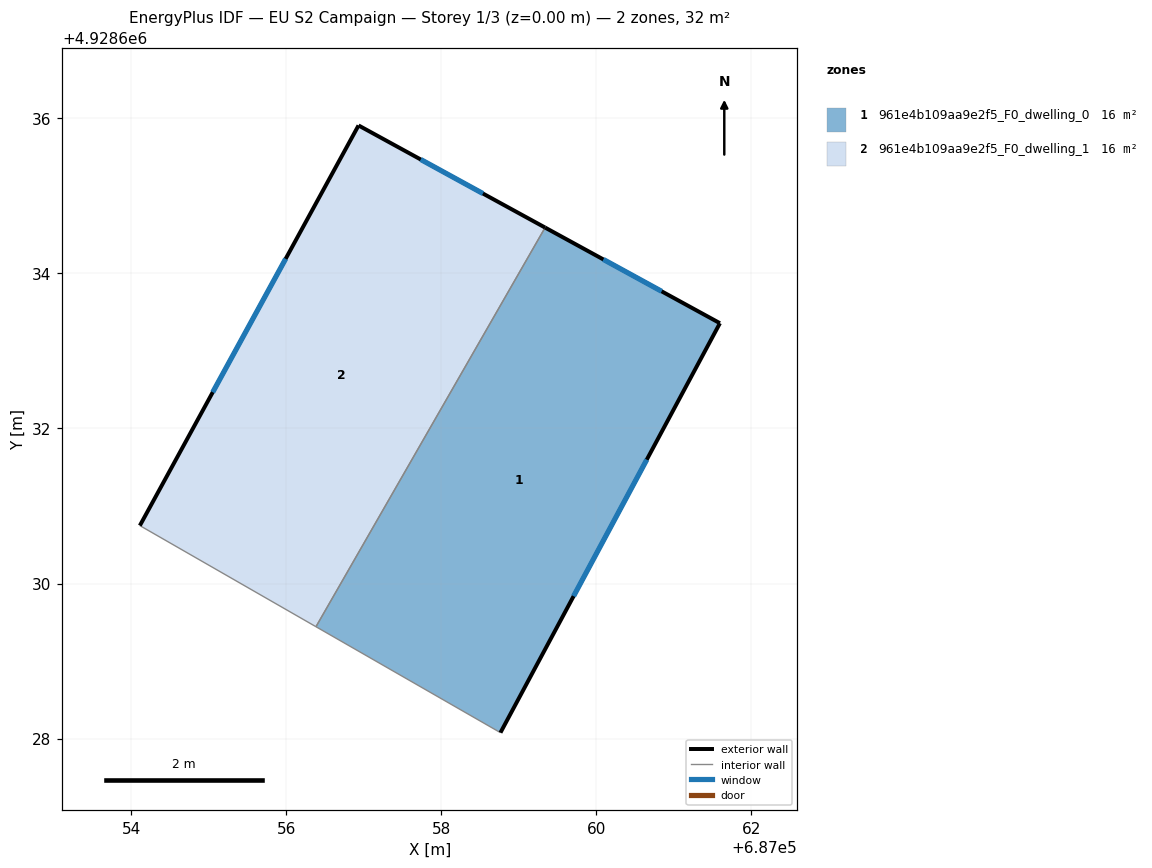
=== STOREY PLAN SPEC (per zone: floor XY polygon, exterior-wall plan segments, windows/doors) ===
zone 1: 961e4b109aa9e2f5_F0_dwelling_0  (15.8 m²)
  floor: (687061.59, 4928633.36) (687058.76, 4928628.08) (687056.39, 4928629.44) (687059.34, 4928634.59)
  exterior wall: (687061.59, 4928633.36) – (687059.34, 4928634.59)  [2.6 m]
    window: (687060.84, 4928633.77) – (687060.09, 4928634.18)  [0.9 m²]
  exterior wall: (687058.76, 4928628.08) – (687061.59, 4928633.36)  [6.0 m]
    window: (687059.71, 4928629.84) – (687060.65, 4928631.60)  [2.0 m²]
  interior walls: 2
zone 2: 961e4b109aa9e2f5_F0_dwelling_1  (15.8 m²)
  floor: (687059.34, 4928634.59) (687056.39, 4928629.44) (687054.11, 4928630.75) (687056.93, 4928635.91)
  exterior wall: (687056.93, 4928635.91) – (687054.11, 4928630.75)  [5.9 m]
    window: (687055.99, 4928634.19) – (687055.05, 4928632.47)  [2.0 m²]
  exterior wall: (687059.34, 4928634.59) – (687056.93, 4928635.91)  [2.7 m]
    window: (687058.54, 4928635.03) – (687057.74, 4928635.47)  [0.9 m²]
  interior walls: 2

=== DERIVED (storey summary) ===
Building: EU S2 Campaign
Storey: 1 of 3  (floor level z = 0.00 m)
Storey gross floor area: 31.7 m²
Zones on this storey: 2
  - 961e4b109aa9e2f5_F0_dwelling_0: floor 15.8 m²; exterior wall 8.6 m (25.7 m²); 2 window(s) 2.9 m²; WWR 11.1%
  - 961e4b109aa9e2f5_F0_dwelling_1: floor 15.8 m²; exterior wall 8.6 m (25.9 m²); 2 window(s) 2.9 m²; WWR 11.1%
Zone adjacency (shared interzone walls):
  - 961e4b109aa9e2f5_F0_dwelling_0 ↔ 961e4b109aa9e2f5_F0_dwelling_1